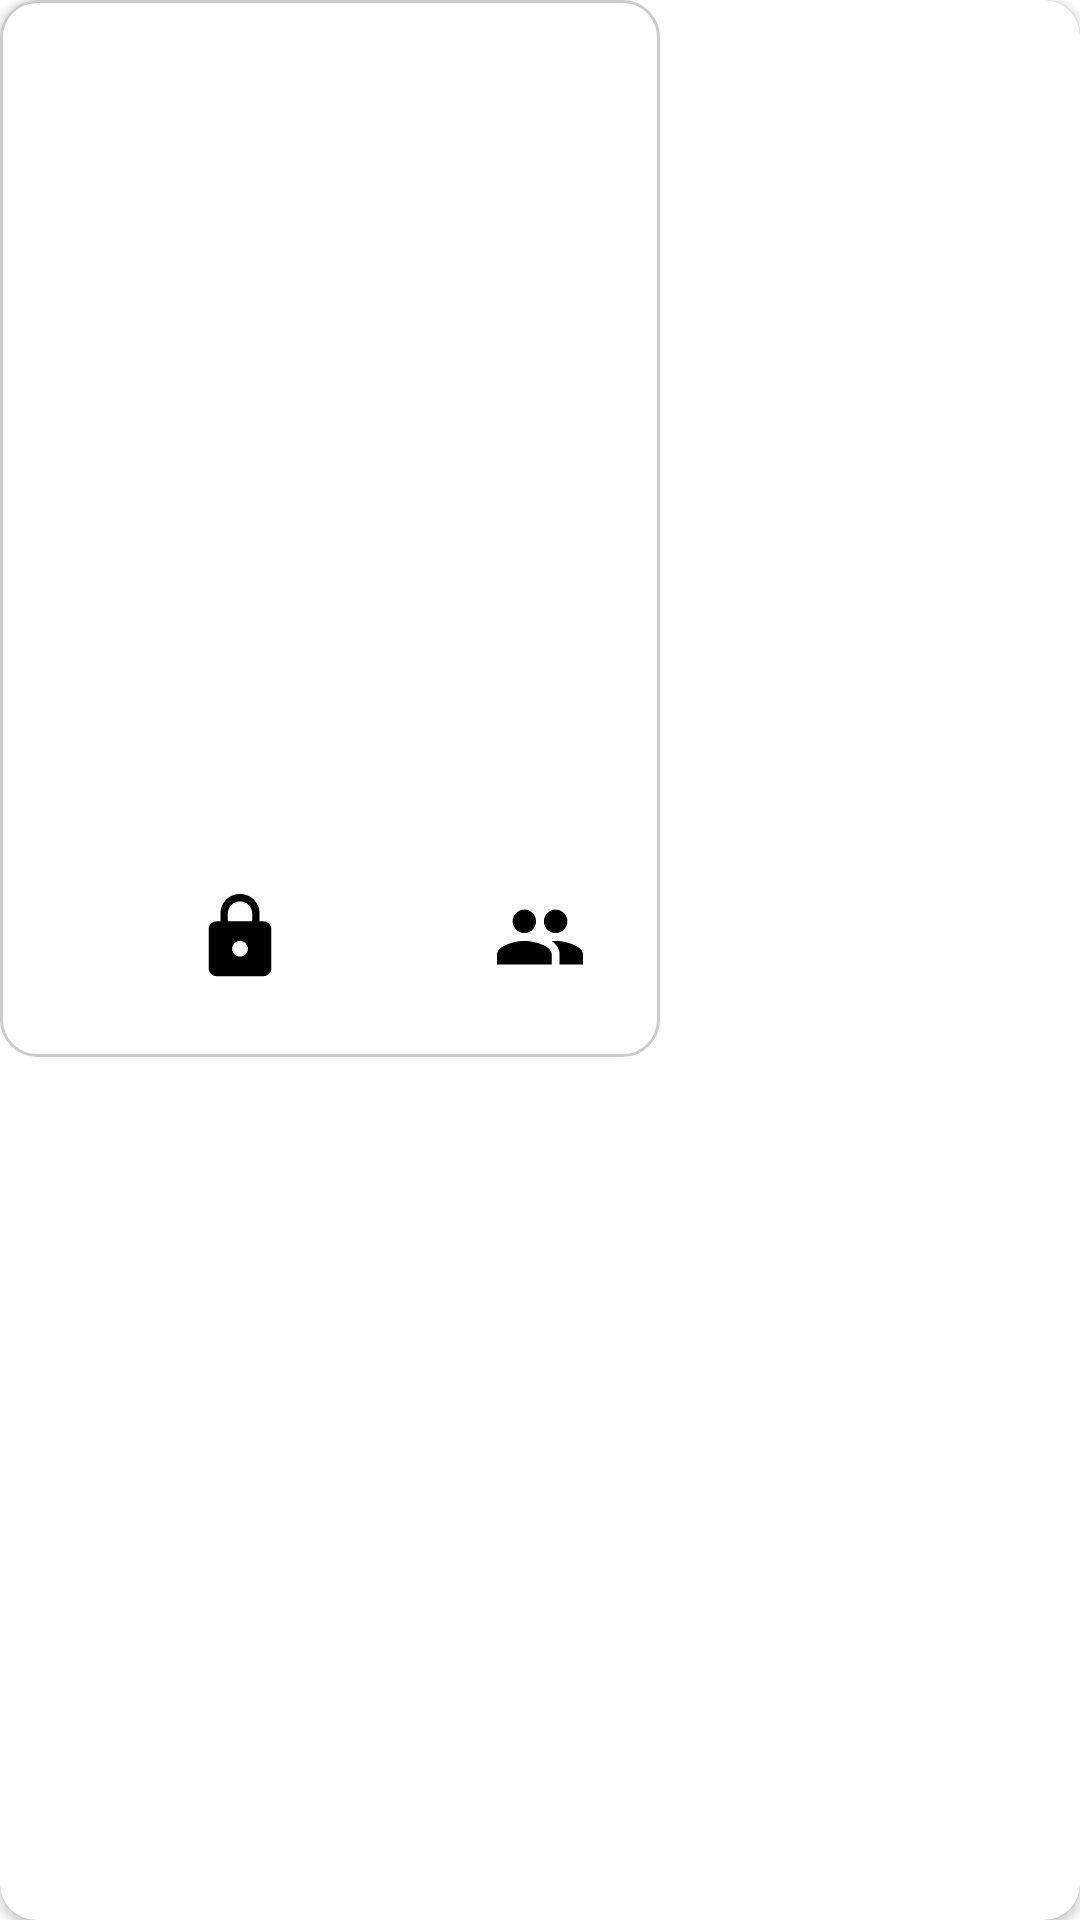

This screen was rendered from an Android layout file. Write that file and the resources it references.
<!-- AndroidManifest.xml: application theme Theme.ColorImage -->
<!-- res/layout/slider_item.xml -->
<?xml version="1.0" encoding="utf-8"?>
<androidx.cardview.widget.CardView
    xmlns:android="http://schemas.android.com/apk/res/android"
    xmlns:app="http://schemas.android.com/apk/res-auto"
    android:layout_width="wrap_content"
    android:layout_height="wrap_content"
    android:orientation="horizontal"
    android:layout_marginStart="@dimen/small_margin"
    android:layout_marginEnd="@dimen/small_margin"
    app:cardElevation="2dp"
    app:cardCornerRadius="12dp"
    android:padding="@dimen/padding_10"
    >

        <androidx.constraintlayout.widget.ConstraintLayout
            android:layout_width="wrap_content"
            android:layout_height="wrap_content"
            android:paddingStart="@dimen/small_margin"
            android:paddingEnd="@dimen/small_margin"
            android:paddingTop="@dimen/small_margin"
            android:background="@drawable/custom_border_gray"
            >

            <ImageView
                android:id="@+id/image_Album"
                android:layout_width="200dp"
                android:layout_height="200dp"
                android:scaleType="centerInside"
                app:layout_constraintEnd_toEndOf="parent"
                app:layout_constraintStart_toStartOf="parent"
                app:layout_constraintTop_toTopOf="parent" />

            <TextView
                android:id="@+id/drawingName"
                android:layout_width="wrap_content"
                android:maxWidth="500dp"
                android:layout_height="wrap_content"
                android:layout_marginTop="@dimen/small_margin"
                android:gravity="start"
                android:textSize="@dimen/h4"
                android:textStyle="bold"
                app:layout_constraintStart_toStartOf="parent"
                app:layout_constraintTop_toBottomOf="@id/image_Album"/>

            <TextView
                android:id="@+id/ownerName"
                android:layout_width="0dp"
                android:layout_height="wrap_content"
                android:layout_marginTop="@dimen/small_margin"
                android:gravity="start"
                android:textAppearance="?attr/textAppearanceSubtitle2"
                android:textSize="@dimen/h5"
                app:layout_constraintEnd_toEndOf="parent"
                app:layout_constraintStart_toStartOf="parent"
                app:layout_constraintTop_toBottomOf="@id/drawingName"
                />













            <ImageView
                android:id="@+id/locker"
                android:layout_width="60dp"
                android:layout_height="60dp"
                app:layout_constraintBottom_toBottomOf="parent"
                app:layout_constraintStart_toEndOf="@+id/creationDate"
                app:layout_constraintEnd_toStartOf="@+id/numberPeople"
                app:srcCompat="@drawable/ic_locked_foreground"
                />

            <ImageView
                android:id="@+id/imagePeople"
                android:layout_width="60dp"
                android:layout_height="60dp"
                android:layout_marginTop="5dp"
                app:layout_constraintBottom_toBottomOf="parent"
                app:layout_constraintEnd_toEndOf="parent"
                app:layout_constraintTop_toBottomOf="@+id/ownerName"
                app:srcCompat="@drawable/ic_people_foreground"
                />

            <TextView
                android:id="@+id/numberPeople"
                android:layout_width="wrap_content"
                android:layout_height="wrap_content"
                android:layout_marginBottom="20dp"
                android:gravity="end"
                android:textAppearance="?attr/textAppearanceSubtitle2"
                android:textSize="15sp"
                app:layout_constraintBottom_toBottomOf="parent"
                app:layout_constraintEnd_toStartOf="@+id/imagePeople"
                />

            <TextView
                android:id="@+id/creationDate"
                android:layout_width="wrap_content"
                android:layout_height="wrap_content"
                android:layout_marginBottom="20dp"
                android:gravity="start"
                android:textAppearance="?attr/textAppearanceSubtitle2"
                android:textSize="15sp"
                android:textStyle="italic"
                app:layout_constraintBottom_toBottomOf="parent"
                app:layout_constraintStart_toStartOf="parent"
                />

        </androidx.constraintlayout.widget.ConstraintLayout>

</androidx.cardview.widget.CardView>
<!-- resources referenced by this layout -->
<resources>
  <dimen name="h4">20sp</dimen>
  <dimen name="h5">15sp</dimen>
  <dimen name="padding_10">10dp</dimen>
  <dimen name="small_margin">10dp</dimen>
  <!-- drawable custom_border_gray (drawable) -->
  <?xml version="1.0" encoding="utf-8"?>
  <shape xmlns:android="http://schemas.android.com/apk/res/android" >
      <corners android:radius="12dp"/>
      <padding android:left="10dp" android:right="10dp" android:top="10dp" android:bottom="10dp"/>
      <stroke android:width="1dp" android:color="@color/gray_op"/>
  </shape>
  <!-- drawable ic_locked_foreground (drawable) -->
  <vector xmlns:android="http://schemas.android.com/apk/res/android"
      android:width="108dp"
      android:height="108dp"
      android:viewportWidth="108"
      android:viewportHeight="108"
      android:tint="#000000">
    <group android:scaleX="2.349"
        android:scaleY="2.349"
        android:translateX="25.812"
        android:translateY="25.812">
      <path
          android:fillColor="@android:color/white"
          android:pathData="M18,8h-1L17,6c0,-2.76 -2.24,-5 -5,-5S7,3.24 7,6v2L6,8c-1.1,0 -2,0.9 -2,2v10c0,1.1 0.9,2 2,2h12c1.1,0 2,-0.9 2,-2L20,10c0,-1.1 -0.9,-2 -2,-2zM12,17c-1.1,0 -2,-0.9 -2,-2s0.9,-2 2,-2 2,0.9 2,2 -0.9,2 -2,2zM15.1,8L8.9,8L8.9,6c0,-1.71 1.39,-3.1 3.1,-3.1 1.71,0 3.1,1.39 3.1,3.1v2z"/>
    </group>
  </vector>
  <!-- drawable ic_people_foreground (drawable) -->
  <vector xmlns:android="http://schemas.android.com/apk/res/android"
      android:width="108dp"
      android:height="108dp"
      android:viewportWidth="108"
      android:viewportHeight="108"
      android:tint="#000000">
    <group android:scaleX="2.349"
        android:scaleY="2.349"
        android:translateX="25.812"
        android:translateY="25.812">
      <path
          android:fillColor="@android:color/white"
          android:pathData="M16,11c1.66,0 2.99,-1.34 2.99,-3S17.66,5 16,5c-1.66,0 -3,1.34 -3,3s1.34,3 3,3zM8,11c1.66,0 2.99,-1.34 2.99,-3S9.66,5 8,5C6.34,5 5,6.34 5,8s1.34,3 3,3zM8,13c-2.33,0 -7,1.17 -7,3.5L1,19h14v-2.5c0,-2.33 -4.67,-3.5 -7,-3.5zM16,13c-0.29,0 -0.62,0.02 -0.97,0.05 1.16,0.84 1.97,1.97 1.97,3.45L17,19h6v-2.5c0,-2.33 -4.67,-3.5 -7,-3.5z"/>
    </group>
  </vector>
  <!-- drawable ic_viewer_foreground (drawable) -->
  <vector xmlns:android="http://schemas.android.com/apk/res/android"
      android:width="108dp"
      android:height="108dp"
      android:viewportWidth="108"
      android:viewportHeight="108"
      android:tint="#000000">
    <group android:scaleX="2.349"
        android:scaleY="2.349"
        android:translateX="25.812"
        android:translateY="25.812">
      <path
          android:fillColor="@android:color/white"
          android:pathData="M12,4.5C7,4.5 2.73,7.61 1,12c1.73,4.39 6,7.5 11,7.5s9.27,-3.11 11,-7.5c-1.73,-4.39 -6,-7.5 -11,-7.5zM12,17c-2.76,0 -5,-2.24 -5,-5s2.24,-5 5,-5 5,2.24 5,5 -2.24,5 -5,5zM12,9c-1.66,0 -3,1.34 -3,3s1.34,3 3,3 3,-1.34 3,-3 -1.34,-3 -3,-3z"/>
    </group>
  </vector>
  <style name="Theme.ColorImage" parent="Theme.MaterialComponents.DayNight.DarkActionBar">
          
          <item name="colorPrimary">@color/grey</item>
          <item name="colorOnPrimary">@color/white</item>
          
          <item name="colorSecondary">@color/blue</item>
          <item name="colorOnSecondary">@color/black</item>
          
          <item name="android:statusBarColor" tools:targetApi="l">?attr/colorPrimaryVariant</item>
          
          <item name="android:windowAnimationStyle">@style/animation</item>
  
      </style>
  <color name="gray_op">#66808080</color>
  <color name="grey">#FF808080</color>
  <color name="white">#FFFFFFFF</color>
  <color name="blue">#FF6095fb</color>
  <color name="black">#FF000000</color>
  <style name="animation">
          <item name="android:windowEnterAnimation">@android:anim/fade_in</item>
          <item name="android:windowExitAnimation">@android:anim/fade_out</item>
      </style>
</resources>
